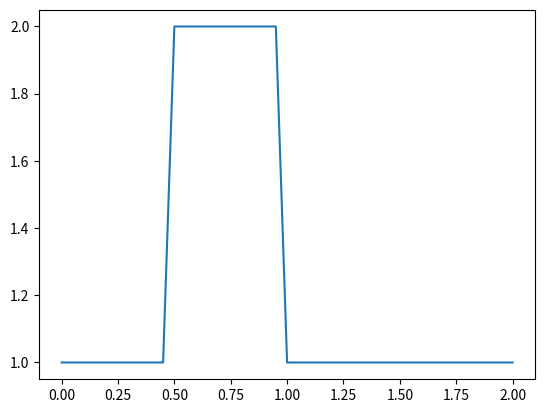

Source code (Python):
import numpy as np
import matplotlib.pyplot as plt

nx = 41
dx = 2/(nx-1)
nt = 25
dt = .025
u = np.ones(nx)
u[int(.5/dx):int(1/dx)]=2
l=np.linspace(0,2,nx)
plt.plot(l,u)
plt.show()